Image classification data set "gmapsdatasetsss" (sirius-siri/Terrain_Recognition on GitHub). Class labels (6): grass, rocky terrain, salt marsh, sandy terrain, snow rocky terrain, water marsh.

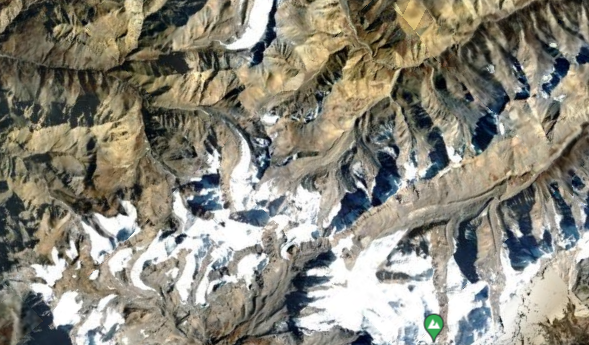
Label: snow rocky terrain

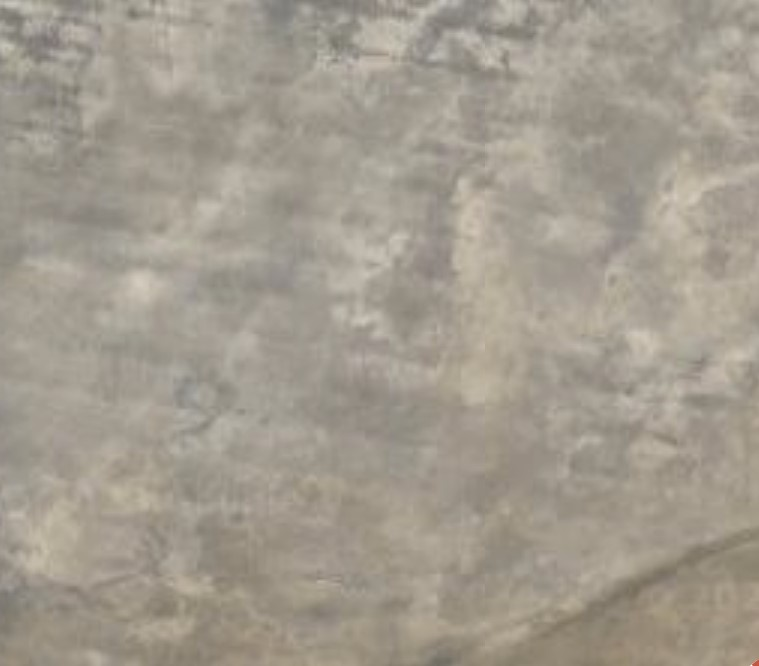
Label: salt marsh

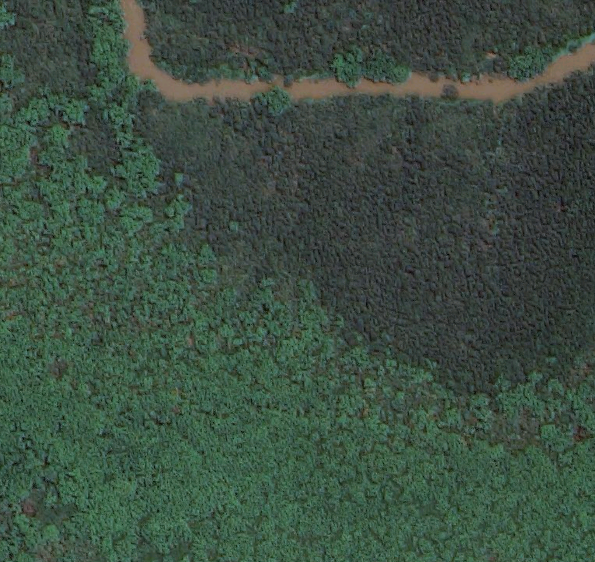
Label: grass

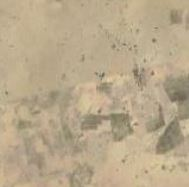
Label: sandy terrain

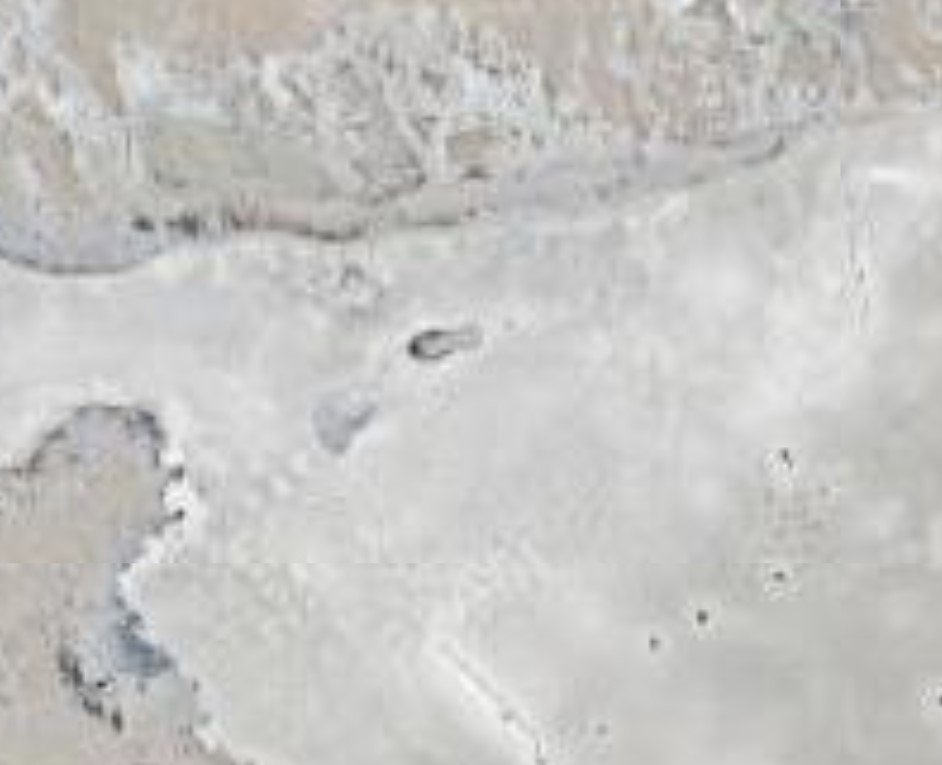
Label: salt marsh

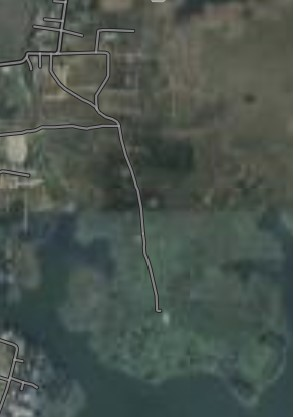
Label: water marsh
